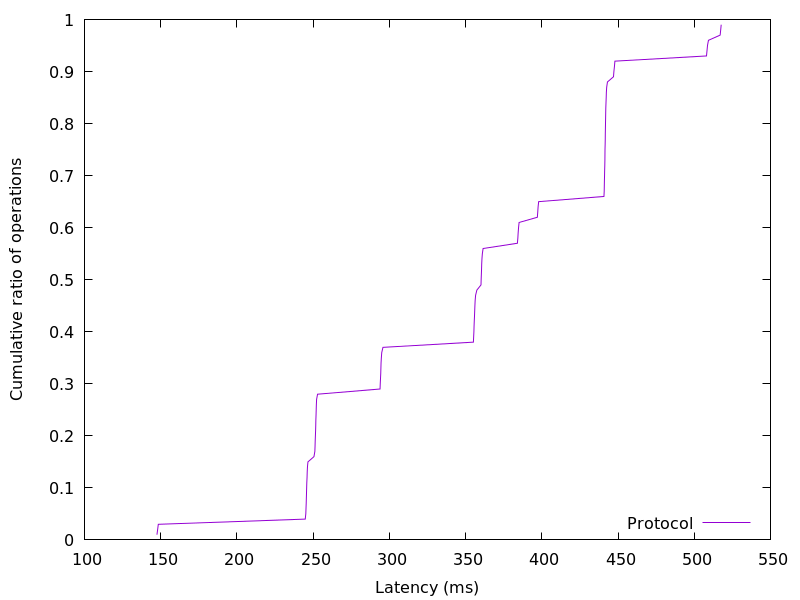

Source data for this figure (header and first rows):
147.56736, 0.01
148, 0.02
148.5, 0.03
244.8, 0.04
245.2, 0.05
245.3, 0.06
245.5, 0.07
245.5, 0.08
245.6, 0.09
245.8, 0.1
245.8, 0.11
246, 0.12
246.1, 0.13
246.3, 0.14
246.6, 0.15
250.5, 0.16
251.1, 0.17
251.3, 0.18
251.4, 0.19
251.5, 0.2
251.6, 0.21
251.7, 0.22
251.8, 0.23
251.9, 0.24
252, 0.25
252.1, 0.26
252.3, 0.27
252.9, 0.28
293.9, 0.29
294, 0.3
294.2, 0.31
294.4, 0.32
294.5, 0.33
294.6, 0.34
294.8, 0.35
295, 0.36
295.8, 0.37
355.2, 0.38
355.3, 0.39
355.5, 0.4
355.6, 0.41
355.7, 0.42
355.9, 0.43
356, 0.44
356.1, 0.45
356.3, 0.46
356.6, 0.47
357.4, 0.48
360.1, 0.49
360.2, 0.5
360.4, 0.51
360.5, 0.52
360.6, 0.53
360.7, 0.54
361, 0.55
361.5, 0.56
384, 0.57
384.3, 0.58
384.5, 0.59
384.8, 0.6
385.1, 0.61
... 38 more rows
